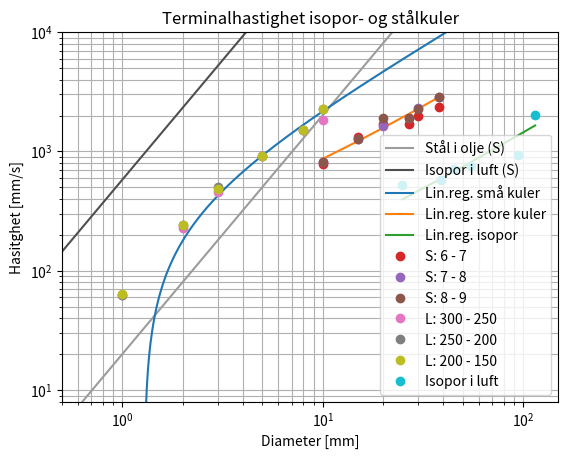

Reproduce this figure in Python.
import numpy as np
import matplotlib.pyplot as plt
from scipy.stats import linregress


def terminal_rayleigh(d):
    """
    ????
    (Turbulent fall)
    Funksjonen regner ut terminalhastigheten til objektet ved Rayleigh strømning.
    """
    # c_r = f_d / (rho * r ** 2 * vel ** 2)
    return d ** (1/2)


def terminal_stokes(rho_kule, rho_medium, mu_medium, diameter):
    """
    (Laminært fall)
    Funksjonen regner ut terminalhastigheten til objektet ved Stokes strømning.
    """
    g = 9.81            # gravitasjonskonstanten
    gamma = 1/18        # konstant for en kule fra Stokes' lov
    C_s = 6 * np.pi                                     # stokes-koeffisienten av en kule
    nu_s = mu_medium / rho_medium                       # dynamsiske viskositet over tetthet til mediet
    g_hat = ((rho_kule / rho_medium) - 1) * gamma * g

    # returnerer mm / s
    return ((g_hat / nu_s) * (diameter ** 2)) * 1000


def terminal_plot(arr_data, arr_label):
    for i in range(1, 4):
        plt.plot(arr_data[0], arr_data[i], '-o', label=[arr_label[i], (i + 1)])
    plt.xscale('log'), plt.yscale('log')
    plt.xlabel("Radius [$log (m)$]"), plt.ylabel("Hastighet [$log (m/s)$]"), plt.title("Terminal hastighet for kuler")
    plt.legend(), plt.grid('log')
    plt.show()


def linear_regression(x_arr, y_arr, label):
    """
    Funksjon som finner stigningstall ved lineær regresjon og returnerer korrekt verdi.
    """
    line = linregress(x_arr, y_arr)
    stigningstall = line.slope
    konstantledd = line.intercept
    standard_feil = line.stderr
    print("Gjennomsnittshastighet for %s strømning: %g +- %g [mm/s]" % (label, stigningstall, standard_feil))
    print("R i andre: %.3g" % line.rvalue ** 2)
    return stigningstall, standard_feil, konstantledd


def terminal_video(frames, length, fps=60):
    """
    Funksjon for å beregne terminalhastighet fra videoer.
    """
    terminal = np.zeros(len(frames))
    for i in range(len(frames)):
        terminal[i] = length * (fps / frames[i])
        # print("Terminalhastighet fra video: %.5g [mm/s]" % terminal[i])
    
    return terminal


def linear_graph(x_arr, slope, const):
    return slope * x_arr + const


def plot_sammenligning(x_arr, y_arr, where):
    plt.plot(x_arr * 1e3, y_arr, 'o', label=where)
    plt.title('Terminalhastighet isopor- og stålkuler')
    plt.legend()
    plt.xlabel('Diameter [mm]'), plt.ylabel('Hasitghet [mm/s]')
    # plt.grid(which='both')
    # plt.savefig('terminal_hastigheter.png')


def plot_analyse():
    plt.xlim(min(d_array) * 1e3, max(d_array) * 1e3), plt.ylim(8, 1e4)
    plt.xscale('log'), plt.yscale('log')
    plt.xlabel('Diameter [mm]'), plt.ylabel('Terminal hastighet ($v_T$) [mm/s]')
    plt.grid(which='both')
    plt.legend()


rho_kuler = [21.1, 1042, 7905]                      # tetthet for (isopor, plast, stål) [kg / m^3]
rho_medium = [1.225, 889, 998]                      # tetthet mediumer (luft, olje, vann) [kg / m^3]
nu_medium = [15.2 * 1e-6, 214 * 1e-6, 1.0 * 1e-6]   # viskositet mediumer (luft, olje, vann) [10^-6 m^2 / s]
mu_medium = [1.862 * 1e-5, 0.190, 0.998 * 1e-3]     # dynamisk viskositet (luft, olje, vann) [kg / ms]

d_array = np.linspace(0.0005, 0.15, 10000)                 # 1 mm til 200 mm [m]
d_liten = np.array([1, 2, 3, 5, 8, 10]) / 1000             # diameter for små stålkuler i olje, 1 mm til 10 mm [m]
d_stor = np.array([10, 15, 20, 27, 30, 38]) / 1000         # diameter for store stålkuler i olje, 10 til 38 mm [m]
d_iso = np.array([25, 39, 45, 55, 95, 115]) / 1000         # diameter for isoporkulene i luft, 25 mm til 115 mm [m]
term_staal = terminal_stokes(rho_kuler[2], rho_medium[1], mu_medium[1], d_array)
term_isopor = terminal_stokes(rho_kuler[0], rho_medium[0], mu_medium[0], d_array)


# analytiske verdier for terminalhastighet
teo_term_liten = terminal_stokes(rho_kuler[2], rho_medium[1], mu_medium[1], d_liten)
teo_term_stor = terminal_stokes(rho_kuler[2], rho_medium[1], mu_medium[1], d_stor)
teo_term_iso = terminal_stokes(rho_kuler[0], rho_medium[0], mu_medium[0], d_iso)
print("Analytiske hastigheter for 1. liten oljetank, 2. stor oljetank, 3. isopor i luft:")
print(teo_term_liten), print(teo_term_stor / 1000), print(teo_term_iso / 1000)      # mm/s, m/s, m/s


# teoretisk plot av hastigheter for stokes' strømning
plt.plot(d_array * 1e3, term_staal, color='#9c9c9c', label='Stål i olje (S)')
plt.plot(d_array * 1e3, term_isopor, color='#4f4f4f', label='Isopor i luft (S)')
plot_analyse()
# plt.show()


# Data fra labben
stor_tank = np.array([197, 192, 190])
frames_67 = np.array([15, 9, 7, 7, 6, 5])         # bilder per sekund mellom 6 - 7 på stor tank
frames_78 = np.array([14, 9, 7, 6, 5, 4])         # bilder per sekund mellom 7 - 8 på stor tank
frames_89 = np.array([14, 9, 6, 6, 5, 4])         # bilder per sekund mellom 8 - 9 på stor tank
frames_300 = np.array([73, 20, 10, 5, 3, 2.5])    # bilder per sekund mellom 300 - 250 ml på liten tank
frames_250 = np.array([73, 19, 9, 5, 3, 2])       # bilder per sekund mellom 250 - 200 ml på liten tank
frames_200 = np.array([71, 19, 9.5, 5, 3, 2])     # bilder per sekund mellom 200 - 150 ml på liten tank
frames_iso = np.array([23, 21, 17, 16, 13, 6])    # bilder per sekund mellom toppen av stokken til bunnen av stokken


# Terminal hastigheter sett fra videoer
v_67, v_78, v_89 = terminal_video(frames_67, stor_tank[0]), terminal_video(frames_78, stor_tank[1]), \
                   terminal_video(frames_89, stor_tank[2])
print("Terminal hastigheter fra målinger på stor oljetank:")
print(v_78)     # Terminal hastigheter fra målinger vi bruker videre (Hvorfor akkurat disse?)

v_300, v_250, v_200 = terminal_video(frames_300, 76), terminal_video(frames_250, 76), terminal_video(frames_200, 76)
print("Terminal hastigheter fra målinger på liten oljetank:")
print(v_200)    # Terminal hastigheter fra målinger vi bruker videre (Hvorfor akkurat disse?)

v_iso = terminal_video(frames_iso, 201)     # lengden på stokken som ble brukt til å måle er 201 [mm]
print("Terminal hastigheter fra målinger på isopor i luft")
print(v_iso)    # Terminal hastigheter fra målinger vi bruker videre (Hvorfor akkurat disse?)


# Lineær regresjoner av dataene fra stål i olje og isopor i luft (begge akser gitt i mm)
stig_liten, err_liten, konst_liten = linear_regression(d_liten[2:] * 1e3, v_200[2:], "stål i liten olje")
stig_stor, err_stor, konst_stor = linear_regression(d_stor * 1e3, v_78, 'Regresjon av stål i stor olje')
stig_iso, err_iso, konst_iso = linear_regression(d_iso * 1e3, v_iso, "isopor i luft")
# s2, s2_err, s2_konst = linear_regression(d[2:], v_78[2:], 'Siste 4')      # linje for de siste fire verdiene i stor tank olje
# s3, s3_err, s3_konst = linear_regression(d2[:2], v_200[:2], 'Første 3')   # linje for de første tre verdiene i liten tank olje

y_liten = (stig_liten * (d_array * 1e3)) + konst_liten
y_stor = (stig_stor * (d_stor * 1e3)) + konst_stor
y_iso = (stig_iso * (d_iso * 1e3)) + konst_iso

plt.plot(d_array * 1e3, y_liten, label='Lin.reg. små kuler')
plt.plot(d_stor * 1e3, y_stor, label='Lin.reg. store kuler')
plt.plot(d_iso * 1e3, y_iso, label='Lin.reg. isopor')

# y2 = (liten_stig * (d_array * 1e3)) + liten_konst
# y3 = (iso_stig * (d_array * 1e3)) + iso_konst
# y4 = (d_array * 1e3) ** 2         # sammenligning med Stokes' lov
# y5 = (d_array * 1e3) ** 0.5       # sammenligning med Rayleigh's lov
# y5 = (s2 * d_array) + s2_konst
# y6 = (s3 * d_array) + s3_konst


# Hastighetsplott av alle målinger som ble gjort for alle kuler (for å velge ut beste målinger)
plot_sammenligning(d_stor, v_67, 'S: 6 - 7'), plot_sammenligning(d_stor, v_78, 'S: 7 - 8')
plot_sammenligning(d_stor, v_89, 'S: 8 - 9'), plot_sammenligning(d_liten, v_300, 'L: 300 - 250')
plot_sammenligning(d_liten, v_250, 'L: 250 - 200'), plot_sammenligning(d_liten, v_200, 'L: 200 - 150')
plot_sammenligning(d_iso, v_iso, 'Isopor i luft')
plt.show()


"""
d_reg = np.linspace(0.1, 120, 10000)
d2_reg = np.linspace(0.1, 120, 10000)
d_iso_reg = np.linspace(0.1, 120, 10000)

# fast = linregress(x=2)
# fast_konst = fast.intercept

print(olje_stig)


plt.plot(d_reg, y, label='Linreg stor olje')

plt.plot(d_iso, y3, label='Linreg isopor')
plt.plot(d_reg, y4, label='Fast 2')

plt.plot(d_reg, y5, label='')
plt.plot(d2_reg, y6)
# plt.plot(d_reg, y5, label='Fast 0.5')

plt.plot(d_reg, stal_vel_s / 1e3, label="Stokes' stålkule i olje")

plt.plot(d_iso, v_iso, 'o', label='Terminal for isopor')


# plt.plot(d2, v_300, 'o-', label='Terminal mellom 300 - 250')
# plt.plot(d2, v_250, 'o-',  label='Terminal mellom 250 - 200')
plt.plot(d2, v_200, 'o',  label='Terminal mellom 200 - 150')


# terminal_plot(data, navn)


Ting til ettertid:
    - Finn lineærtilpasningen til de tre første punktene for de minste kulene
    - Finn lineærtilpasningen til de fire siste punktene for de største kulene
    - Finn b_S for begge av disse lineærtilpasningene
    - Finn 
"""





